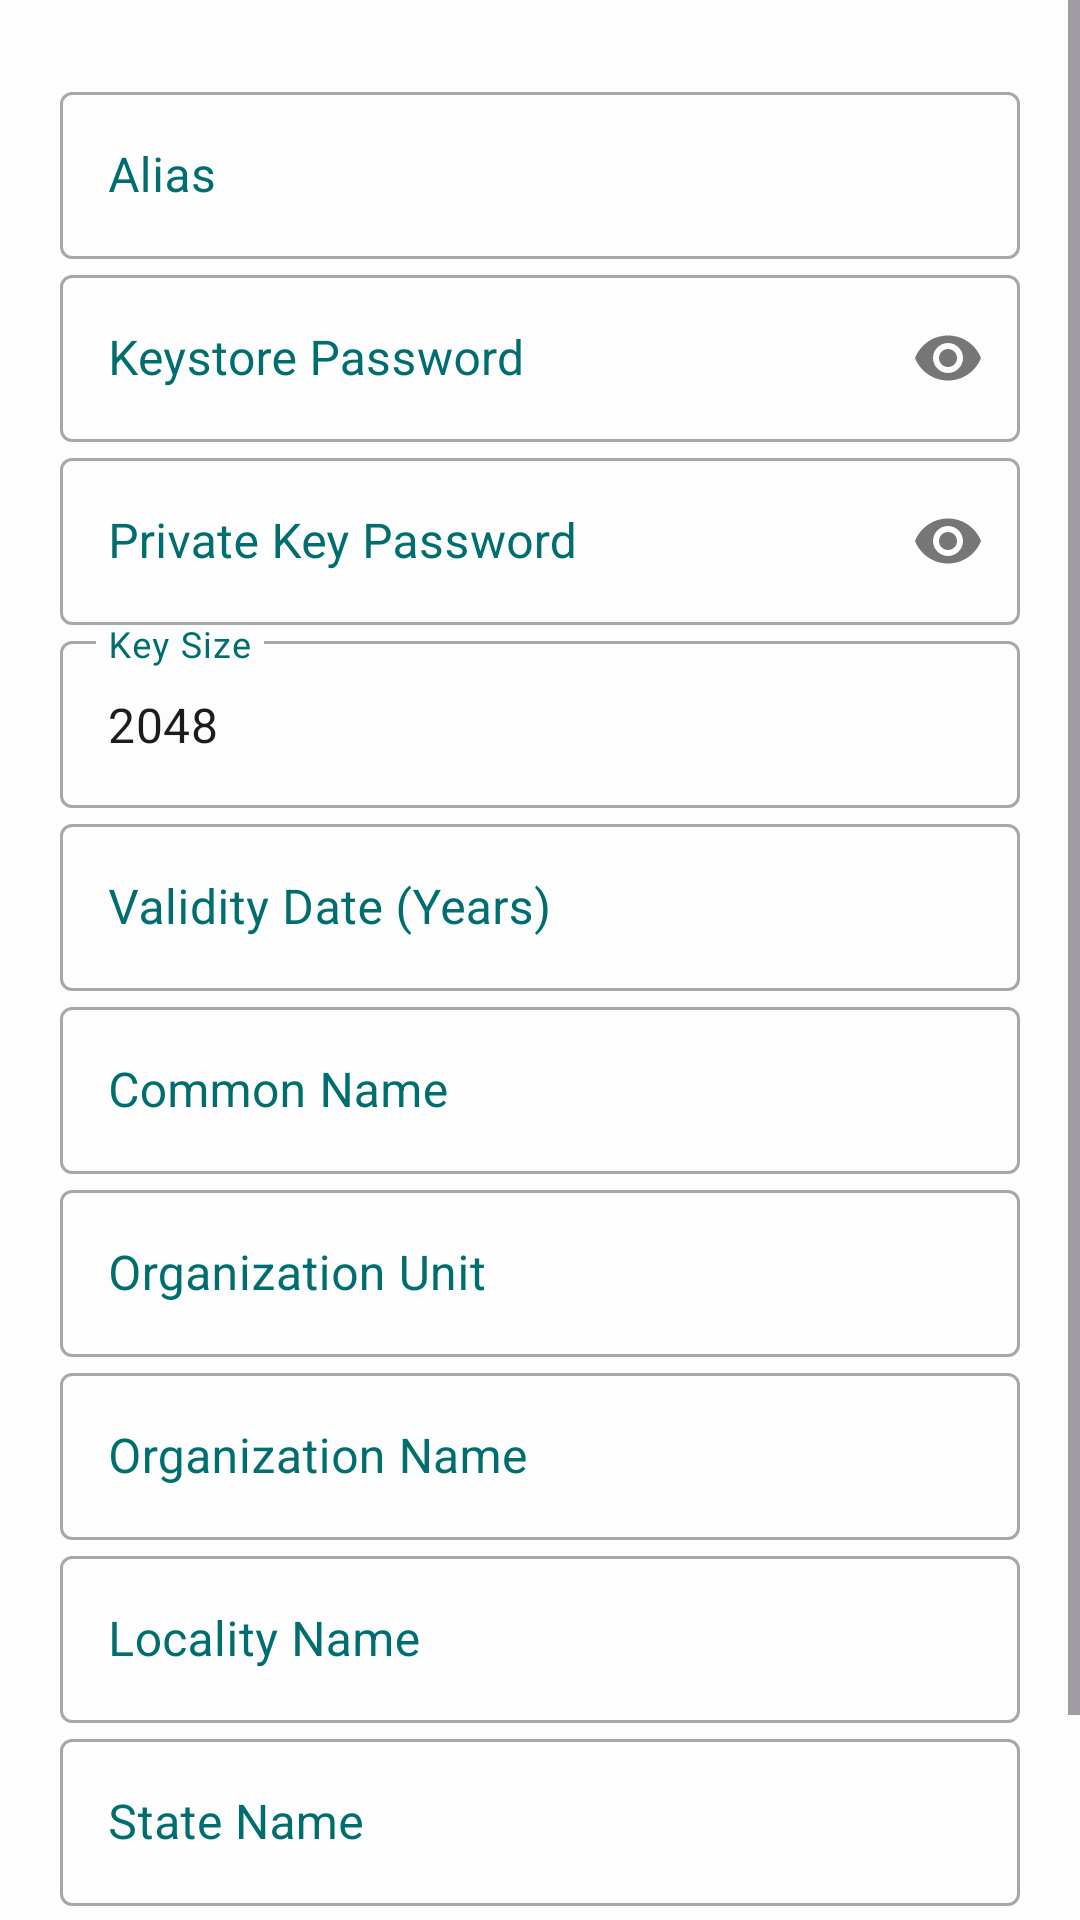

This screen was rendered from an Android layout file. Write that file and the resources it references.
<!-- AndroidManifest.xml: application theme AppTheme -->
<!-- res/layout/genkey.xml -->
<?xml version="1.0" encoding="utf-8"?>
<LinearLayout
     xmlns:android="http://schemas.android.com/apk/res/android"
     xmlns:app="http://schemas.android.com/apk/res-auto"
     android:layout_height="wrap_content"
     android:layout_width="fill_parent"
     android:orientation="vertical">

    <ScrollView
         android:layout_height="wrap_content"
         android:layout_width="fill_parent"
         android:layout_weight="1.0">

        <LinearLayout
             android:layout_height="wrap_content"
             android:layout_width="fill_parent"
             android:padding="20dp"
             android:orientation="vertical">

            <TextView
                 android:layout_height="wrap_content"
                 android:layout_width="wrap_content"
                 android:visibility="gone"
                 android:textAppearance="?android:textAppearanceSmall"
                 android:text="@string/key_hint" />

            <Spinner
                 android:layout_height="wrap_content"
                 android:layout_width="fill_parent"
                 android:visibility="gone"
                 android:entries="@array/format"
                 android:id="@+id/format">

            </Spinner>

            <com.google.android.material.textfield.TextInputLayout
                 android:layout_height="wrap_content"
                 android:layout_width="match_parent"
                 android:hint="@string/key_path"
                 android:textColorHint="@color/colorAccent"
                 style="@style/Widget.MaterialComponents.TextInputLayout.OutlinedBox">

                <EditText
                     android:layout_height="wrap_content"
                     android:layout_width="fill_parent"
                     android:visibility="gone"
                     android:singleLine="true"
                     android:ems="10"
                     android:id="@+id/path"
                     android:text="Keystore path" />

            </com.google.android.material.textfield.TextInputLayout>

            <LinearLayout
                 android:layout_height="wrap_content"
                 android:layout_width="wrap_content"
                 android:orientation="horizontal">

                <TextView
                     android:layout_height="wrap_content"
                     android:layout_width="wrap_content"
                     android:visibility="gone"
                     android:textAppearance="?android:textAppearanceSmall"
                     android:id="@+id/cert"
                     android:text="@string/key_alias" />

            </LinearLayout>

            <com.google.android.material.textfield.TextInputLayout
                 android:layout_height="wrap_content"
                 android:layout_width="match_parent"
                 android:hint="@string/key_alias"
                 android:textColorHint="@color/colorAccent"
                 style="@style/Widget.MaterialComponents.TextInputLayout.OutlinedBox">

                <EditText
                     android:layout_height="wrap_content"
                     android:layout_width="fill_parent"
                     android:singleLine="true"
                     android:ems="10"
                     android:id="@+id/alias" />

            </com.google.android.material.textfield.TextInputLayout>

            <LinearLayout
                 android:layout_height="wrap_content"
                 android:layout_width="fill_parent"
                 android:orientation="vertical"
                 android:id="@+id/password">

                <com.google.android.material.textfield.TextInputLayout
                     android:layout_height="wrap_content"
                     android:layout_width="match_parent"
                     app:endIconMode="password_toggle"
                     android:hint="@string/key_store_pass"
                     android:textColorHint="@color/colorAccent"
                     style="@style/Widget.MaterialComponents.TextInputLayout.OutlinedBox">

                    <EditText
                         android:layout_height="wrap_content"
                         android:layout_width="fill_parent"
                         android:ems="10"
                         android:inputType="textPassword"
                         android:id="@+id/storePass" />

                </com.google.android.material.textfield.TextInputLayout>

                <com.google.android.material.textfield.TextInputLayout
                     android:layout_height="wrap_content"
                     android:layout_width="match_parent"
                     app:endIconMode="password_toggle"
                     android:hint="@string/key_pass"
                     android:textColorHint="@color/colorAccent"
                     style="@style/Widget.MaterialComponents.TextInputLayout.OutlinedBox">

                    <EditText
                         android:layout_height="wrap_content"
                         android:layout_width="fill_parent"
                         android:ems="10"
                         android:inputType="textPassword"
                         android:id="@+id/keyPass" />

                </com.google.android.material.textfield.TextInputLayout>

            </LinearLayout>

            <com.google.android.material.textfield.TextInputLayout
                 android:layout_height="wrap_content"
                 android:layout_width="match_parent"
                 android:hint="@string/key_size"
                 android:textColorHint="@color/colorAccent"
                 style="@style/Widget.MaterialComponents.TextInputLayout.OutlinedBox">

                <EditText
                     android:layout_height="wrap_content"
                     android:layout_width="fill_parent"
                     android:singleLine="true"
                     android:ems="10"
                     android:inputType="number"
                     android:id="@+id/keySize"
                     android:text="2048" />

            </com.google.android.material.textfield.TextInputLayout>

            <com.google.android.material.textfield.TextInputLayout
                 android:layout_height="wrap_content"
                 android:layout_width="match_parent"
                 android:hint="@string/key_validity"
                 android:textColorHint="@color/colorAccent"
                 style="@style/Widget.MaterialComponents.TextInputLayout.OutlinedBox">

                <EditText
                     android:layout_height="wrap_content"
                     android:layout_width="fill_parent"
                     android:singleLine="true"
                     android:ems="10"
                     android:inputType="number"
                     android:id="@+id/date" />

            </com.google.android.material.textfield.TextInputLayout>

            <com.google.android.material.textfield.TextInputLayout
                 android:layout_height="wrap_content"
                 android:layout_width="match_parent"
                 android:hint="@string/key_common_name"
                 android:textColorHint="@color/colorAccent"
                 style="@style/Widget.MaterialComponents.TextInputLayout.OutlinedBox">

                <EditText
                     android:layout_height="wrap_content"
                     android:layout_width="fill_parent"
                     android:singleLine="true"
                     android:ems="10"
                     android:id="@+id/name" />

            </com.google.android.material.textfield.TextInputLayout>

            <com.google.android.material.textfield.TextInputLayout
                 android:layout_height="wrap_content"
                 android:layout_width="match_parent"
                 android:hint="@string/key_organization_unit"
                 android:textColorHint="@color/colorAccent"
                 style="@style/Widget.MaterialComponents.TextInputLayout.OutlinedBox">

                <EditText
                     android:layout_height="wrap_content"
                     android:layout_width="fill_parent"
                     android:singleLine="true"
                     android:ems="10"
                     android:id="@+id/organizationUnit" />

            </com.google.android.material.textfield.TextInputLayout>

            <com.google.android.material.textfield.TextInputLayout
                 android:layout_height="wrap_content"
                 android:layout_width="match_parent"
                 android:hint="@string/key_organization_name"
                 android:textColorHint="@color/colorAccent"
                 style="@style/Widget.MaterialComponents.TextInputLayout.OutlinedBox">

                <EditText
                     android:layout_height="wrap_content"
                     android:layout_width="fill_parent"
                     android:singleLine="true"
                     android:ems="10"
                     android:id="@+id/organizationName" />

            </com.google.android.material.textfield.TextInputLayout>

            <com.google.android.material.textfield.TextInputLayout
                 android:layout_height="wrap_content"
                 android:layout_width="match_parent"
                 android:hint="@string/key_locality_name"
                 android:textColorHint="@color/colorAccent"
                 style="@style/Widget.MaterialComponents.TextInputLayout.OutlinedBox">

                <EditText
                     android:layout_height="wrap_content"
                     android:layout_width="fill_parent"
                     android:singleLine="true"
                     android:ems="10"
                     android:id="@+id/localityName" />

            </com.google.android.material.textfield.TextInputLayout>

            <com.google.android.material.textfield.TextInputLayout
                 android:layout_height="wrap_content"
                 android:layout_width="match_parent"
                 android:hint="@string/key_state_name"
                 android:textColorHint="@color/colorAccent"
                 style="@style/Widget.MaterialComponents.TextInputLayout.OutlinedBox">

                <EditText
                     android:layout_height="wrap_content"
                     android:layout_width="fill_parent"
                     android:singleLine="true"
                     android:ems="10"
                     android:id="@+id/stateName" />

            </com.google.android.material.textfield.TextInputLayout>

            <com.google.android.material.textfield.TextInputLayout
                 android:layout_height="wrap_content"
                 android:layout_width="match_parent"
                 android:hint="@string/key_country"
                 android:textColorHint="@color/colorAccent"
                 style="@style/Widget.MaterialComponents.TextInputLayout.OutlinedBox">

                <EditText
                     android:layout_height="wrap_content"
                     android:layout_width="fill_parent"
                     android:singleLine="true"
                     android:ems="10"
                     android:id="@+id/country" />

            </com.google.android.material.textfield.TextInputLayout>

        </LinearLayout>

    </ScrollView>

</LinearLayout>
<!-- resources referenced by this layout -->
<resources>
  <string-array name="format">
          <item>JKS</item>
        
      </string-array>
  <color name="colorAccent">#006E6E</color>
  <string name="key_alias">Alias</string>
  <string name="key_common_name">Common Name</string>
  <string name="key_country">Country Code</string>
  <string name="key_hint">Click reset to use the default signature file.</string>
  <string name="key_locality_name">Locality Name</string>
  <string name="key_organization_name">Organization Name</string>
  <string name="key_organization_unit">Organization Unit</string>
  <string name="key_pass">Private Key Password</string>
  <string name="key_path">Key Path</string>
  <string name="key_size">Key Size</string>
  <string name="key_state_name">State Name</string>
  <string name="key_store_pass">Keystore Password</string>
  <string name="key_validity">Validity Date (Years)</string>
  <style name="AppTheme" parent="Theme.MaterialComponents.DayNight.NoActionBar">
          
          <item name="colorPrimary">@color/primary</item>
          <item name="colorPrimaryVariant">@color/primary_variant</item>
          <item name="colorOnPrimary">@color/on_primary</item>
  
          
          <item name="colorSecondary">@color/secondary</item>
          <item name="colorSecondaryVariant">@color/secondary_variant</item>
          <item name="colorOnSecondary">@color/on_secondary</item>
  
          
         
          <item name="colorOnBackground">@color/on_background</item>
  
          
          <item name="colorSurface">@color/surface</item>
          <item name="colorOnSurface">@color/on_surface</item>
  
          
          <item name="colorError">@color/error</item>
          <item name="colorOnError">@color/on_error</item>
  
          
          <item name="textAppearanceHeadline1">@style/TextAppearance.MaterialComponents.Headline1</item>
          <item name="textAppearanceBody1">@style/TextAppearance.MaterialComponents.Body1</item>
  
          
          <item name="shapeAppearanceSmallComponent">@style/ShapeAppearance.MaterialComponents.SmallComponent</item>
          <item name="shapeAppearanceMediumComponent">@style/ShapeAppearance.MaterialComponents.MediumComponent</item>
          <item name="shapeAppearanceLargeComponent">@style/ShapeAppearance.MaterialComponents.LargeComponent</item>
      </style>
  <color name="primary">#008777</color>
  <color name="primary_variant">#005F57</color>
  <color name="on_primary">#FFFFFF</color>
  <color name="secondary">#56C2AA</color>
  <color name="secondary_variant">#004C3F</color>
  <color name="on_secondary">#FFFFFF</color>
  <color name="on_background">#1A1A1A</color>
  <color name="surface">#FFFFFF</color>
  <color name="on_surface">#1A1A1A</color>
  <color name="error">#B3261E</color>
  <color name="on_error">#FFFFFF</color>
</resources>
